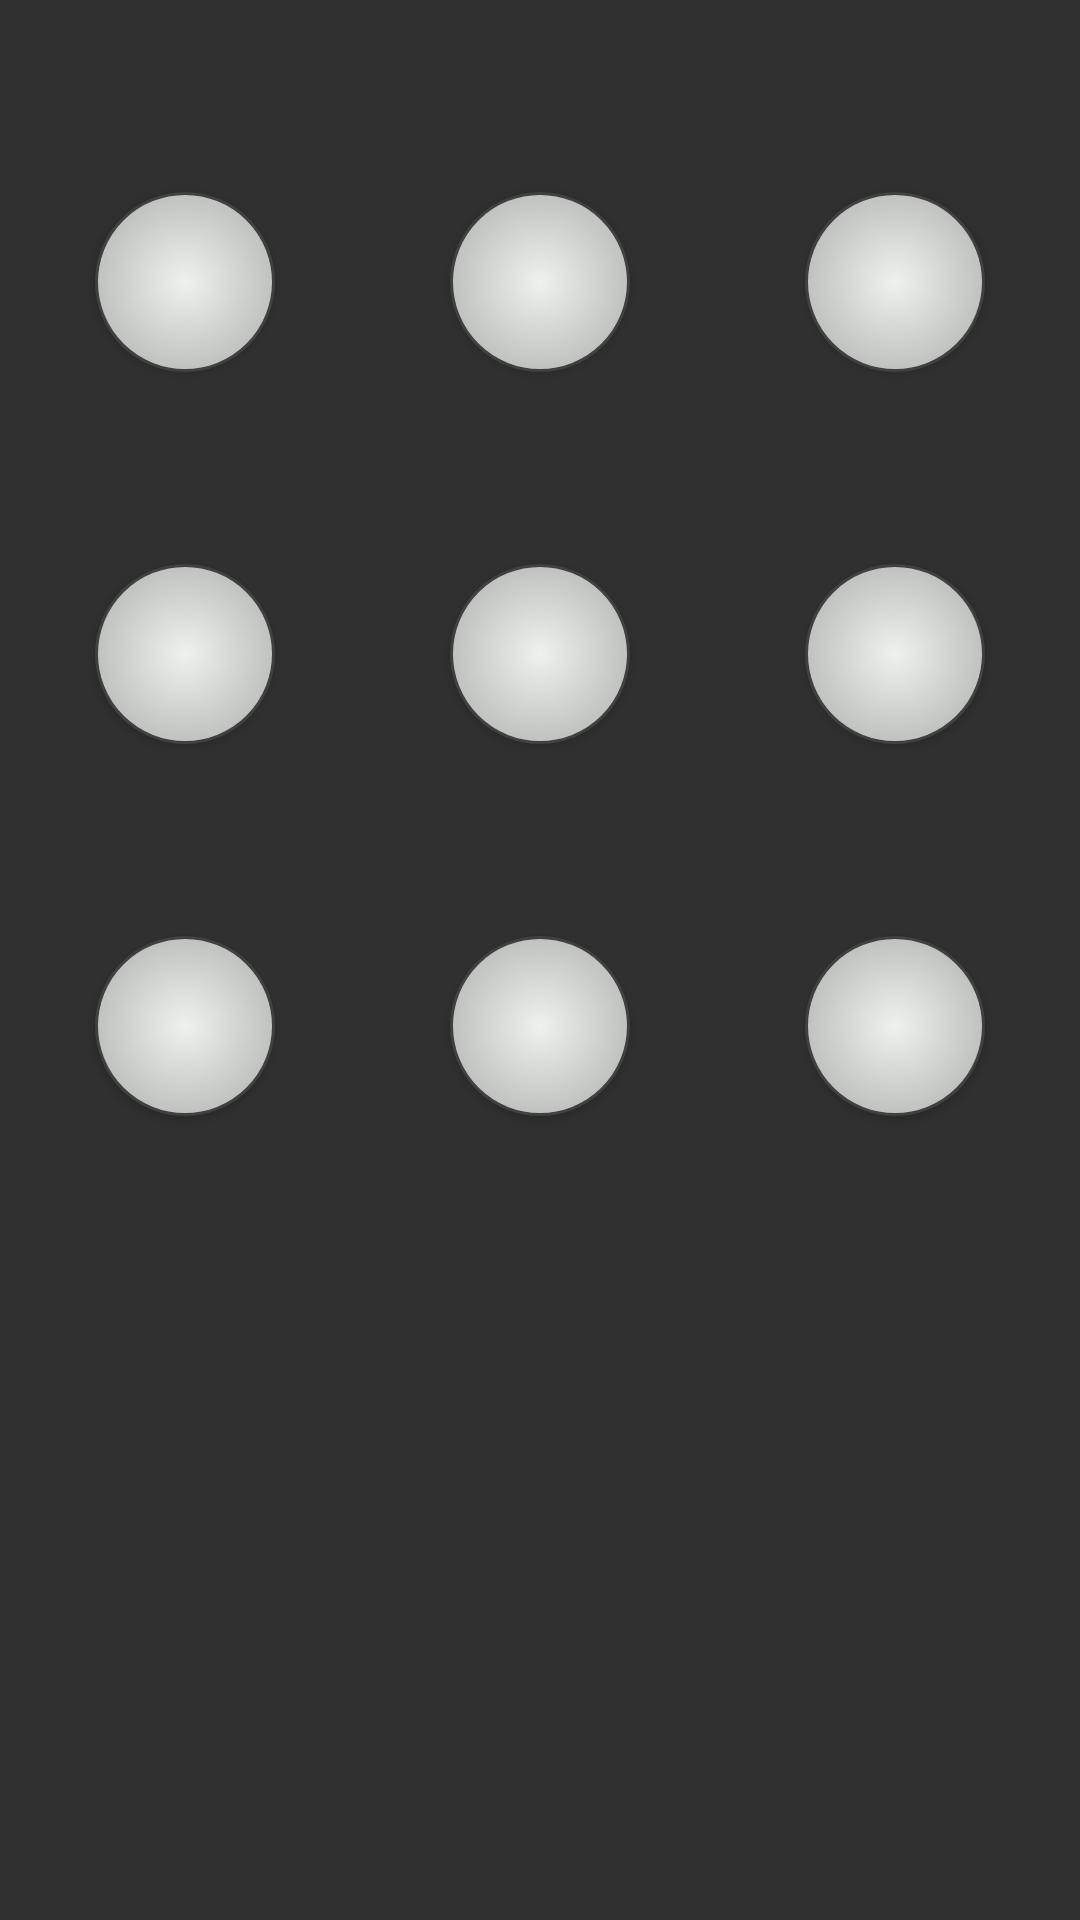

Layout XML and referenced resources for this Android screen:
<!-- AndroidManifest.xml: application theme AppTheme -->
<!-- res/layout/key_layout.xml -->
<LinearLayout xmlns:android="http://schemas.android.com/apk/res/android"
    xmlns:app="http://schemas.android.com/apk/res-auto"
    xmlns:tools="http://schemas.android.com/tools"
    android:id="@+id/main_layout"
    android:layout_width="match_parent"
    android:layout_height="match_parent"
    android:layout_centerHorizontal="true"
    android:orientation="vertical"
    android:paddingLeft="@dimen/activity_horizontal_margin"
    android:paddingTop="@dimen/activity_vertical_margin"
    android:paddingRight="@dimen/activity_horizontal_margin"
    android:paddingBottom="@dimen/activity_vertical_margin"
    android:weightSum="1"
    tools:context="com.graphic.key.view.KeyActivity">


    <androidx.constraintlayout.widget.ConstraintLayout
        android:id="@+id/b1"
        android:layout_width="match_parent"
        android:layout_height="match_parent">

        <ImageView
            android:id="@+id/draw_pad"
            android:layout_width="match_parent"
            android:layout_height="match_parent"
            android:contentDescription="@string/drawing_view"
            app:layout_constraintBottom_toBottomOf="parent"
            app:layout_constraintEnd_toEndOf="parent"
            app:layout_constraintStart_toStartOf="parent"
            app:layout_constraintTop_toTopOf="parent" />

        <Button
            android:id="@+id/button6"
            style="@style/RoundButton"
            android:layout_marginTop="64dp"
            android:layout_marginEnd="32dp"
            app:layout_constraintEnd_toEndOf="parent"
            app:layout_constraintTop_toBottomOf="@+id/button3"
            tools:text="6" />

        <Button
            android:id="@+id/button2"
            style="@style/RoundButton"
            android:layout_marginTop="64dp"
            app:layout_constraintEnd_toStartOf="@+id/button3"
            app:layout_constraintStart_toEndOf="@+id/button1"
            app:layout_constraintTop_toTopOf="parent"
            tools:text="2" />

        <Button
            android:id="@+id/button3"
            style="@style/RoundButton"
            android:layout_marginTop="64dp"
            android:layout_marginEnd="32dp"
            app:layout_constraintEnd_toEndOf="parent"
            app:layout_constraintTop_toTopOf="parent"
            tools:text="3" />

        <Button
            android:id="@+id/button1"
            style="@style/RoundButton"
            android:layout_marginStart="32dp"
            android:layout_marginTop="64dp"
            app:layout_constraintStart_toStartOf="parent"
            app:layout_constraintTop_toTopOf="parent"
            tools:text="1" />

        <Button
            android:id="@+id/button4"
            style="@style/RoundButton"
            android:layout_marginStart="32dp"
            android:layout_marginTop="64dp"
            app:layout_constraintStart_toStartOf="parent"
            app:layout_constraintTop_toBottomOf="@+id/button1"
            tools:text="4" />

        <Button
            android:id="@+id/button7"
            style="@style/RoundButton"
            android:layout_marginStart="32dp"
            android:layout_marginTop="64dp"
            app:layout_constraintStart_toStartOf="parent"
            app:layout_constraintTop_toBottomOf="@+id/button4"
            tools:text="7" />

        <Button
            android:id="@+id/button8"
            style="@style/RoundButton"
            android:layout_marginTop="64dp"
            app:layout_constraintEnd_toStartOf="@+id/button9"
            app:layout_constraintStart_toEndOf="@+id/button7"
            app:layout_constraintTop_toBottomOf="@+id/button5"
            tools:text="8" />

        <Button
            android:id="@+id/button9"
            style="@style/RoundButton"
            android:layout_marginTop="64dp"
            android:layout_marginEnd="32dp"
            app:layout_constraintEnd_toEndOf="parent"
            app:layout_constraintTop_toBottomOf="@+id/button6"
            tools:text="9" />

        <Button
            android:id="@+id/button5"
            style="@style/RoundButton"
            android:layout_marginTop="64dp"
            app:layout_constraintEnd_toStartOf="@+id/button6"
            app:layout_constraintStart_toEndOf="@+id/button4"
            app:layout_constraintTop_toBottomOf="@+id/button2"
            tools:text="5" />
    </androidx.constraintlayout.widget.ConstraintLayout>
</LinearLayout>
<!-- resources referenced by this layout -->
<resources>
  <string name="drawing_view">Drawing view</string>
  <style name="RoundButton" parent="android:Widget.Material.Button">
          <item name="android:layout_width">60dp</item>
          <item name="android:layout_height">60dp</item>
          <item name="android:background">@drawable/button_round</item>
          <item name="android:textAlignment">center</item>
          <item name="android:textColor">@android:color/black</item>
          <item name="android:textSize">18sp</item>
      </style>
  <style name="AppTheme" parent="android:Theme.Material.NoActionBar">
          <item name="colorPrimary">@color/colorPrimary</item>
          <item name="colorPrimaryDark">@color/colorPrimaryDark</item>
          <item name="colorSecondary">@color/colorSecondary</item>
          <item name="colorControlHighlight">@color/colorPrimaryLight</item>
          <item name="android:textColorPrimary">@color/textColorPrimary</item>
          <item name="android:textColorSecondary">@color/textColorPrimary</item>
      </style>
  <!-- drawable button_round (drawable) -->
  <shape xmlns:android="http://schemas.android.com/apk/res/android" android:shape="rectangle">
      <stroke android:width="1dp" android:color="#FF404040" />
      <corners android:radius="60dp" />
      <gradient android:type="radial" android:gradientRadius="120dp" android:startColor="#EEF1EE" android:centerColor="#8F918E" android:endColor="#191817" android:angle="90" />
  </shape>
  <color name="colorPrimary">#212121</color>
  <color name="colorPrimaryDark">#000000</color>
  <color name="colorSecondary">#37474f</color>
  <color name="colorPrimaryLight">#484848</color>
  <color name="textColorPrimary">#ffffff</color>
</resources>
